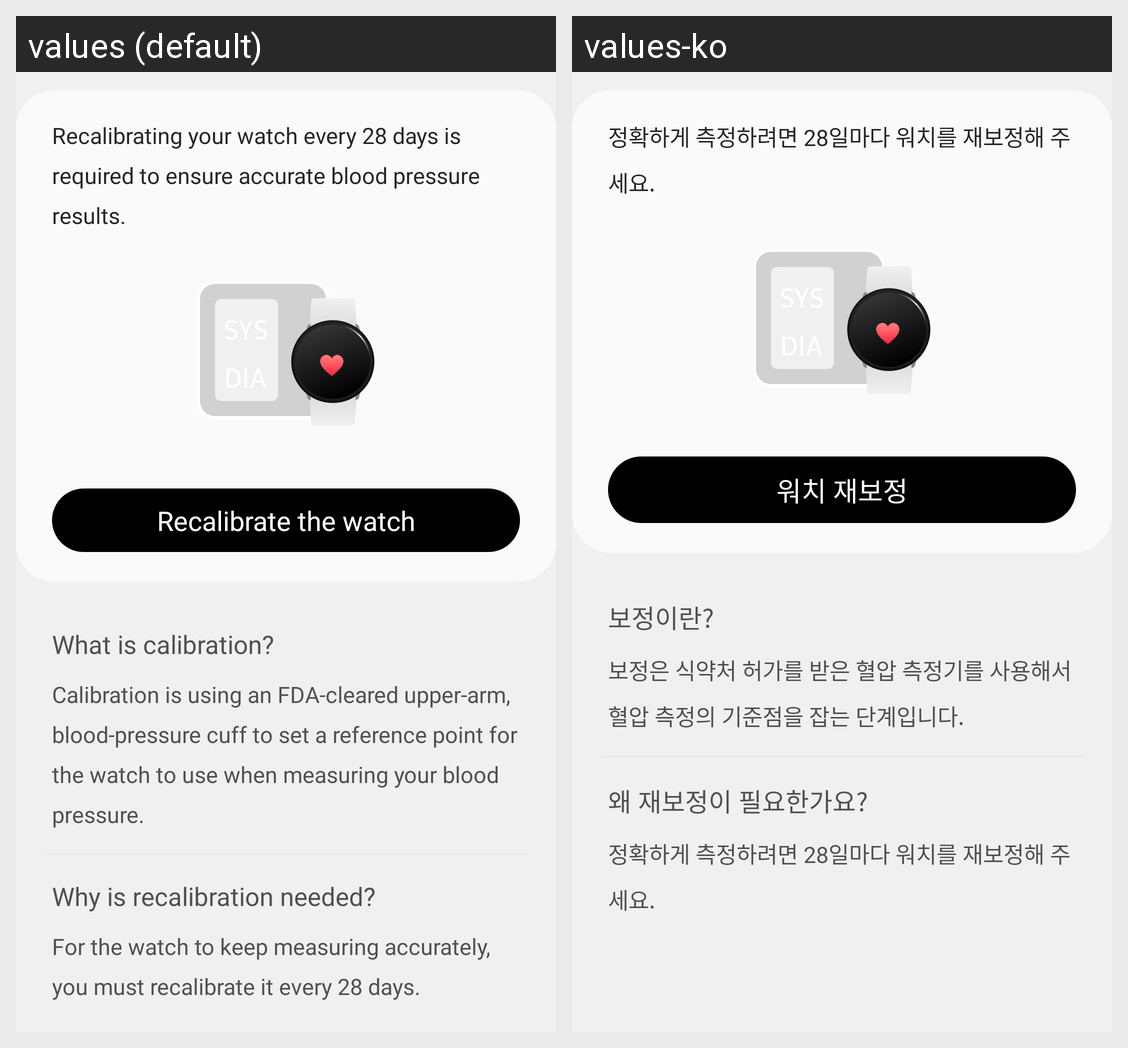

Strings drawn on this Android screen and how each of the app's shown locales translates them:
Android screen res/layout/shealth_monitor_bp_history_recalibrate.xml rendered under 2 locales, left to right: values (default), values-ko. Device: Nexus 5 (rendered at 1080×1920; each locale shown at half size, 540×960, under a caption strip naming it); theme AppTheme.
Strings drawn on this screen, with the default value and each locale's value (text and hints the layout hard-codes, and strings that could not be matched under every locale, appear in the picture but are not listed):

shealth_monitor_bp_history_recalibrate_desc_1
  values: Recalibrating your watch every 28 days is required to ensure accurate blood pressure results.
  values-ko: 정확하게 측정하려면 28일마다 워치를 재보정해 주세요.

shealth_monitor_bp_history_recalibrate_button
  values: Recalibrate the watch
  values-ko: 워치 재보정

shealth_monitor_bp_history_recalibrate_what
  values: What is calibration?
  values-ko: 보정이란?

shealth_monitor_bp_history_recalibrate_what_body
  values: Calibration is using an FDA-cleared upper-arm, blood-pressure cuff to set a reference point for the watch to use when measuring your blood pressure.
  values-ko: 보정은 식약처 허가를 받은 혈압 측정기를 사용해서 혈압 측정의 기준점을 잡는 단계입니다.

shealth_monitor_bp_history_recalibrate_why
  values: Why is recalibration needed?
  values-ko: 왜 재보정이 필요한가요?

shealth_monitor_bp_history_recalibrate_why_body
  values: For the watch to keep measuring accurately, you must recalibrate it every 28 days.
  values-ko: 정확하게 측정하려면 28일마다 워치를 재보정해 주세요.
